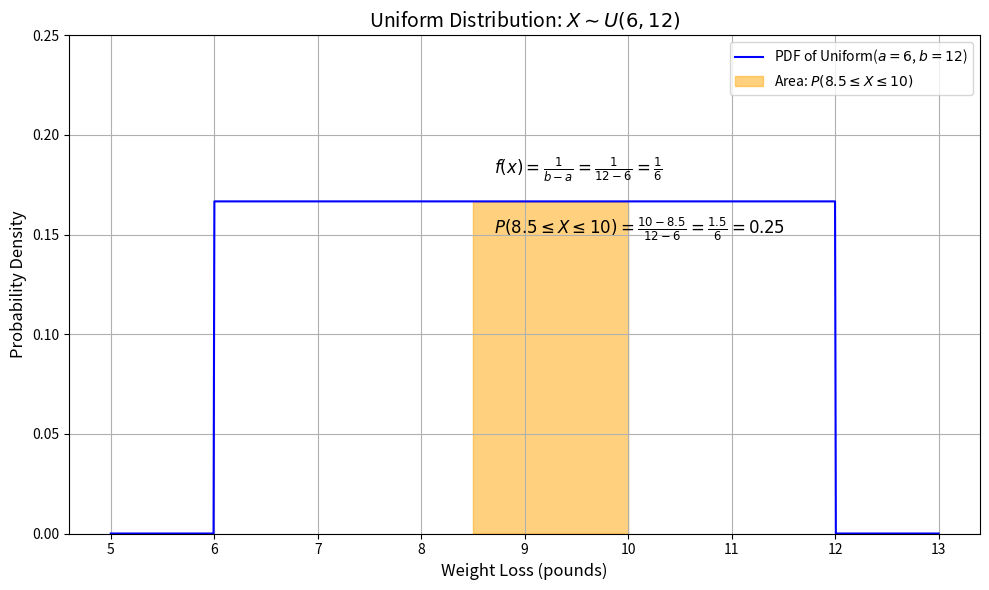

Reproduce this figure in Python.
import matplotlib.pyplot as plt
import numpy as np

# Parameters for the uniform distribution
a, b = 6, 12
pdf_value = 1 / (b - a)

# Define the range for the x-axis
x = np.linspace(5, 13, 1000)
y = np.where((x >= a) & (x <= b), pdf_value, 0)

# Highlight the region between 8.5 and 10
x_fill = np.linspace(8.5, 10, 1000)
y_fill = np.full_like(x_fill, pdf_value)

# Plotting
plt.figure(figsize=(10, 6))
plt.plot(x, y, label='PDF of Uniform($a=6$, $b=12$)', color='blue')
plt.fill_between(x_fill, y_fill, alpha=0.5, color='orange', label='Area: $P(8.5 \\leq X \\leq 10)$')

# Add annotations
plt.text(8.7, 0.18, '$f(x) = \\frac{1}{b - a} = \\frac{1}{12 - 6} = \\frac{1}{6}$', fontsize=12)
plt.text(8.7, 0.15, '$P(8.5 \\leq X \\leq 10) = \\frac{10 - 8.5}{12 - 6} = \\frac{1.5}{6} = 0.25$', fontsize=12)

# Formatting the plot
plt.title('Uniform Distribution: $X \\sim U(6, 12)$', fontsize=14)
plt.xlabel('Weight Loss (pounds)', fontsize=12)
plt.ylabel('Probability Density', fontsize=12)
plt.ylim(0, 0.25)
plt.legend()
plt.grid(True)
plt.tight_layout()

plt.show()
